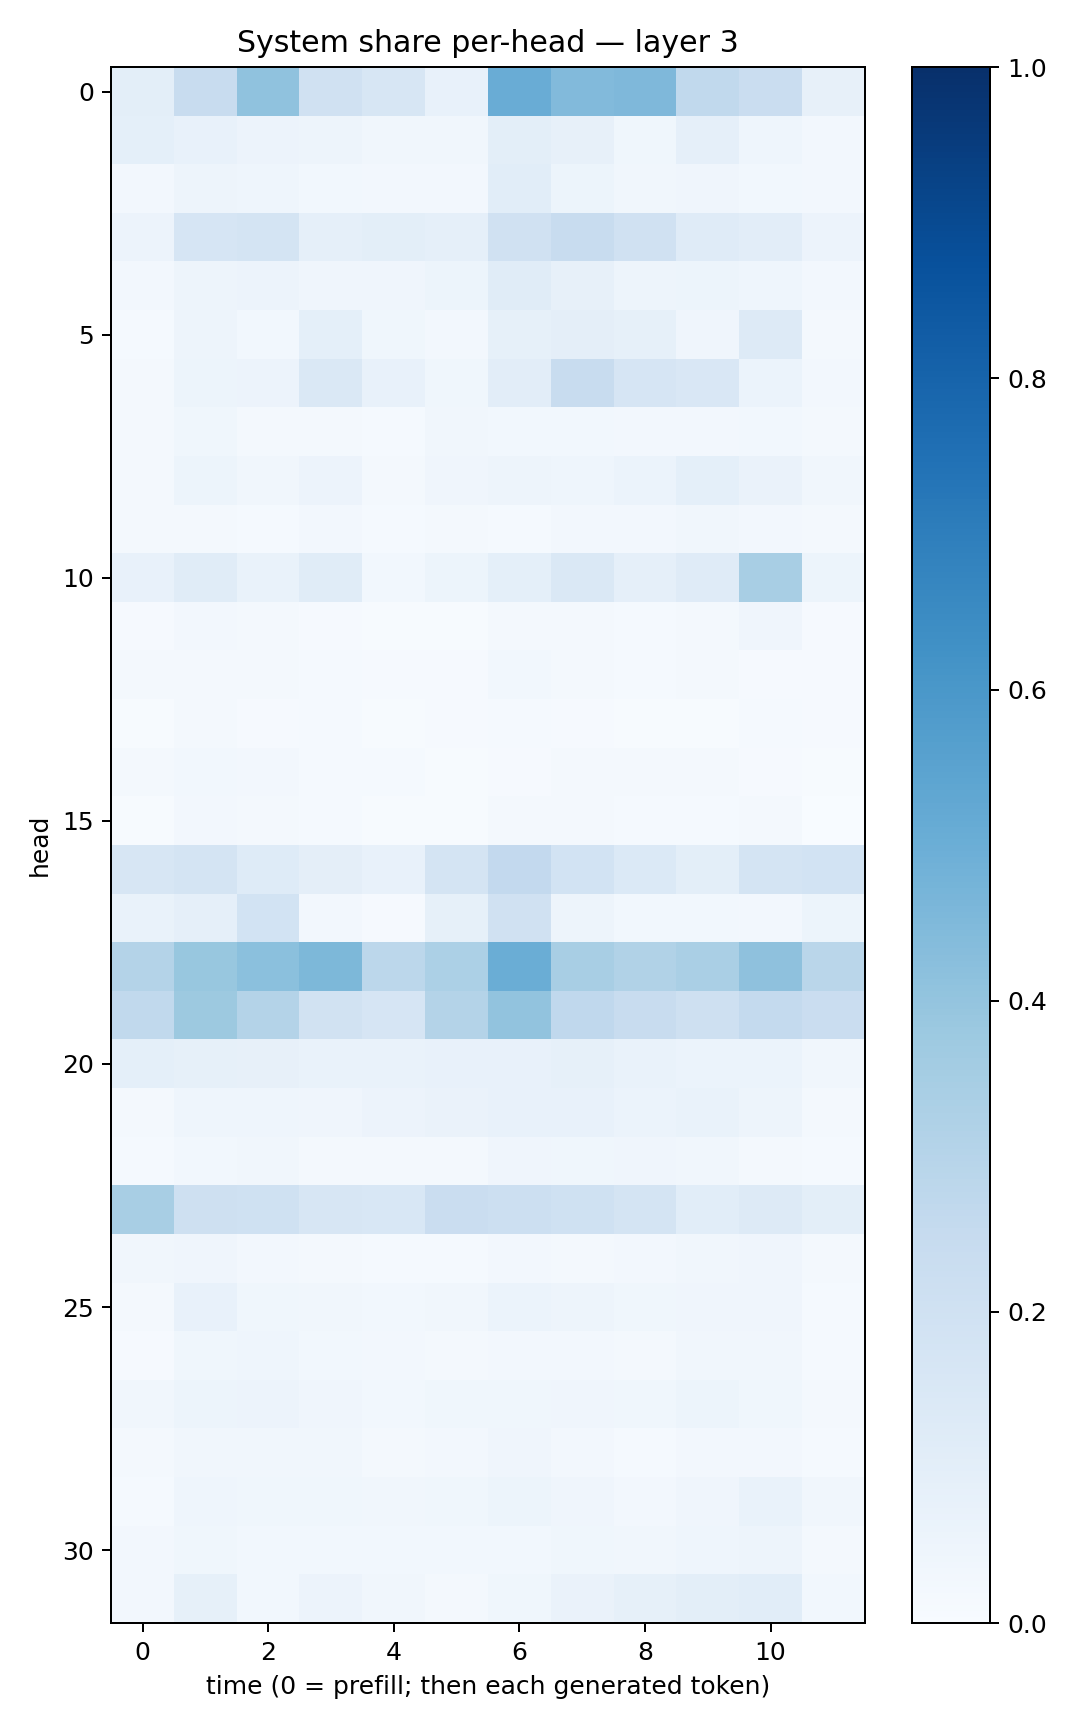

The table this chart was drawn from, first rows:
0.098111264, 0.23562323, 0.40630096, 0.19887403, 0.16032557, 0.076826006, 0.50509155, 0.4429503, 0.45081452, 0.26363066, 0.22970268, 0.07857002
0.09033, 0.07322, 0.05748, 0.04978, 0.03398, 0.03321, 0.09957, 0.07936, 0.03787, 0.08759, 0.04493, 0.02624
0.02472, 0.04811, 0.04475, 0.02764, 0.02678, 0.02667, 0.1076, 0.05459, 0.03383, 0.04189, 0.03025, 0.02554
0.05726, 0.1677, 0.1742, 0.08943, 0.09877, 0.08962, 0.1983, 0.2364, 0.1956, 0.1173, 0.1016, 0.05831
0.02637, 0.04789, 0.05685, 0.04163, 0.03974, 0.05391, 0.1157, 0.08061, 0.05025, 0.0545, 0.04655, 0.02699
0.01234, 0.0476, 0.03096, 0.0908, 0.03636, 0.02538, 0.08498, 0.09602, 0.08292, 0.04052, 0.132, 0.01783
0.01877, 0.05297, 0.05811, 0.1469, 0.07781, 0.03757, 0.1042, 0.2413, 0.1646, 0.1484, 0.06144, 0.02676
0.01691, 0.03712, 0.01654, 0.02056, 0.01401, 0.0323, 0.02815, 0.02748, 0.02405, 0.02611, 0.02862, 0.01687
0.02039, 0.05302, 0.03399, 0.05589, 0.01941, 0.03946, 0.0481, 0.0451, 0.05993, 0.09057, 0.06421, 0.03151
0.02088, 0.01812, 0.01201, 0.02551, 0.01243, 0.01692, 0.01256, 0.0266, 0.02349, 0.03431, 0.02652, 0.0233
0.07766, 0.117, 0.0684, 0.1134, 0.02967, 0.05375, 0.0903, 0.1445, 0.08845, 0.1172, 0.343, 0.05283
0.007843, 0.02359, 0.01969, 0.009686, 0.007446, 0.006559, 0.02289, 0.0165, 0.01334, 0.02314, 0.04081, 0.01113
0.01881, 0.02197, 0.01741, 0.01523, 0.00805, 0.01072, 0.02882, 0.01682, 0.01219, 0.01675, 0.01086, 0.009011
0.00642, 0.01746, 0.01076, 0.01199, 0.005472, 0.008742, 0.01245, 0.008054, 0.005724, 0.007647, 0.01435, 0.008616
0.01599, 0.02859, 0.02445, 0.01312, 0.01429, 0.007647, 0.01102, 0.01742, 0.01851, 0.02325, 0.01015, 0.006555
0.00511, 0.02452, 0.01565, 0.01375, 0.006889, 0.004025, 0.01883, 0.01843, 0.01292, 0.01443, 0.01682, 0.00383
0.1588, 0.1739, 0.1234, 0.09762, 0.07735, 0.1723, 0.2602, 0.1873, 0.1404, 0.0984, 0.174, 0.1841
0.06798, 0.08596, 0.1857, 0.02344, 0.01027, 0.0848, 0.1981, 0.04799, 0.02914, 0.03076, 0.02664, 0.05166
0.3057, 0.3894, 0.4182, 0.4562, 0.2807, 0.3283, 0.5007, 0.34, 0.3127, 0.3379, 0.4134, 0.2884
0.2652, 0.3772, 0.3058, 0.192, 0.1647, 0.3049, 0.4025, 0.2678, 0.2356, 0.2107, 0.2551, 0.2298
0.09102, 0.08439, 0.08003, 0.06896, 0.07021, 0.07792, 0.07539, 0.08546, 0.06935, 0.0598, 0.06168, 0.0316
0.01592, 0.0464, 0.04556, 0.04131, 0.05583, 0.06299, 0.07295, 0.07571, 0.06206, 0.06966, 0.04717, 0.02144
0.01429, 0.02964, 0.0313, 0.02084, 0.01737, 0.02194, 0.04069, 0.03805, 0.04089, 0.03349, 0.01828, 0.0154
0.3427, 0.2083, 0.2007, 0.1629, 0.1555, 0.2279, 0.2181, 0.2011, 0.1732, 0.1092, 0.1316, 0.1005
0.03456, 0.04268, 0.0265, 0.02204, 0.01521, 0.01466, 0.02643, 0.01873, 0.0267, 0.0334, 0.03988, 0.018
0.02172, 0.07756, 0.03807, 0.03478, 0.02933, 0.03175, 0.06034, 0.04856, 0.03631, 0.04157, 0.0414, 0.0146
0.009188, 0.03562, 0.04566, 0.02751, 0.02462, 0.0225, 0.02544, 0.02412, 0.02297, 0.03174, 0.03497, 0.01509
0.03357, 0.05327, 0.05488, 0.04105, 0.03015, 0.03849, 0.03718, 0.04269, 0.0364, 0.05192, 0.0378, 0.01782
0.01914, 0.03394, 0.03315, 0.03426, 0.01742, 0.02479, 0.04073, 0.02352, 0.01503, 0.02632, 0.02427, 0.01194
0.01369, 0.04308, 0.03708, 0.0354, 0.033, 0.03602, 0.05238, 0.04163, 0.02591, 0.04108, 0.06843, 0.03322
0.02572, 0.03598, 0.02903, 0.02882, 0.03037, 0.02738, 0.03074, 0.03771, 0.03382, 0.0452, 0.05077, 0.02026
0.02502, 0.08264, 0.03053, 0.05662, 0.03304, 0.02149, 0.0382, 0.06271, 0.08259, 0.1002, 0.1077, 0.02902
